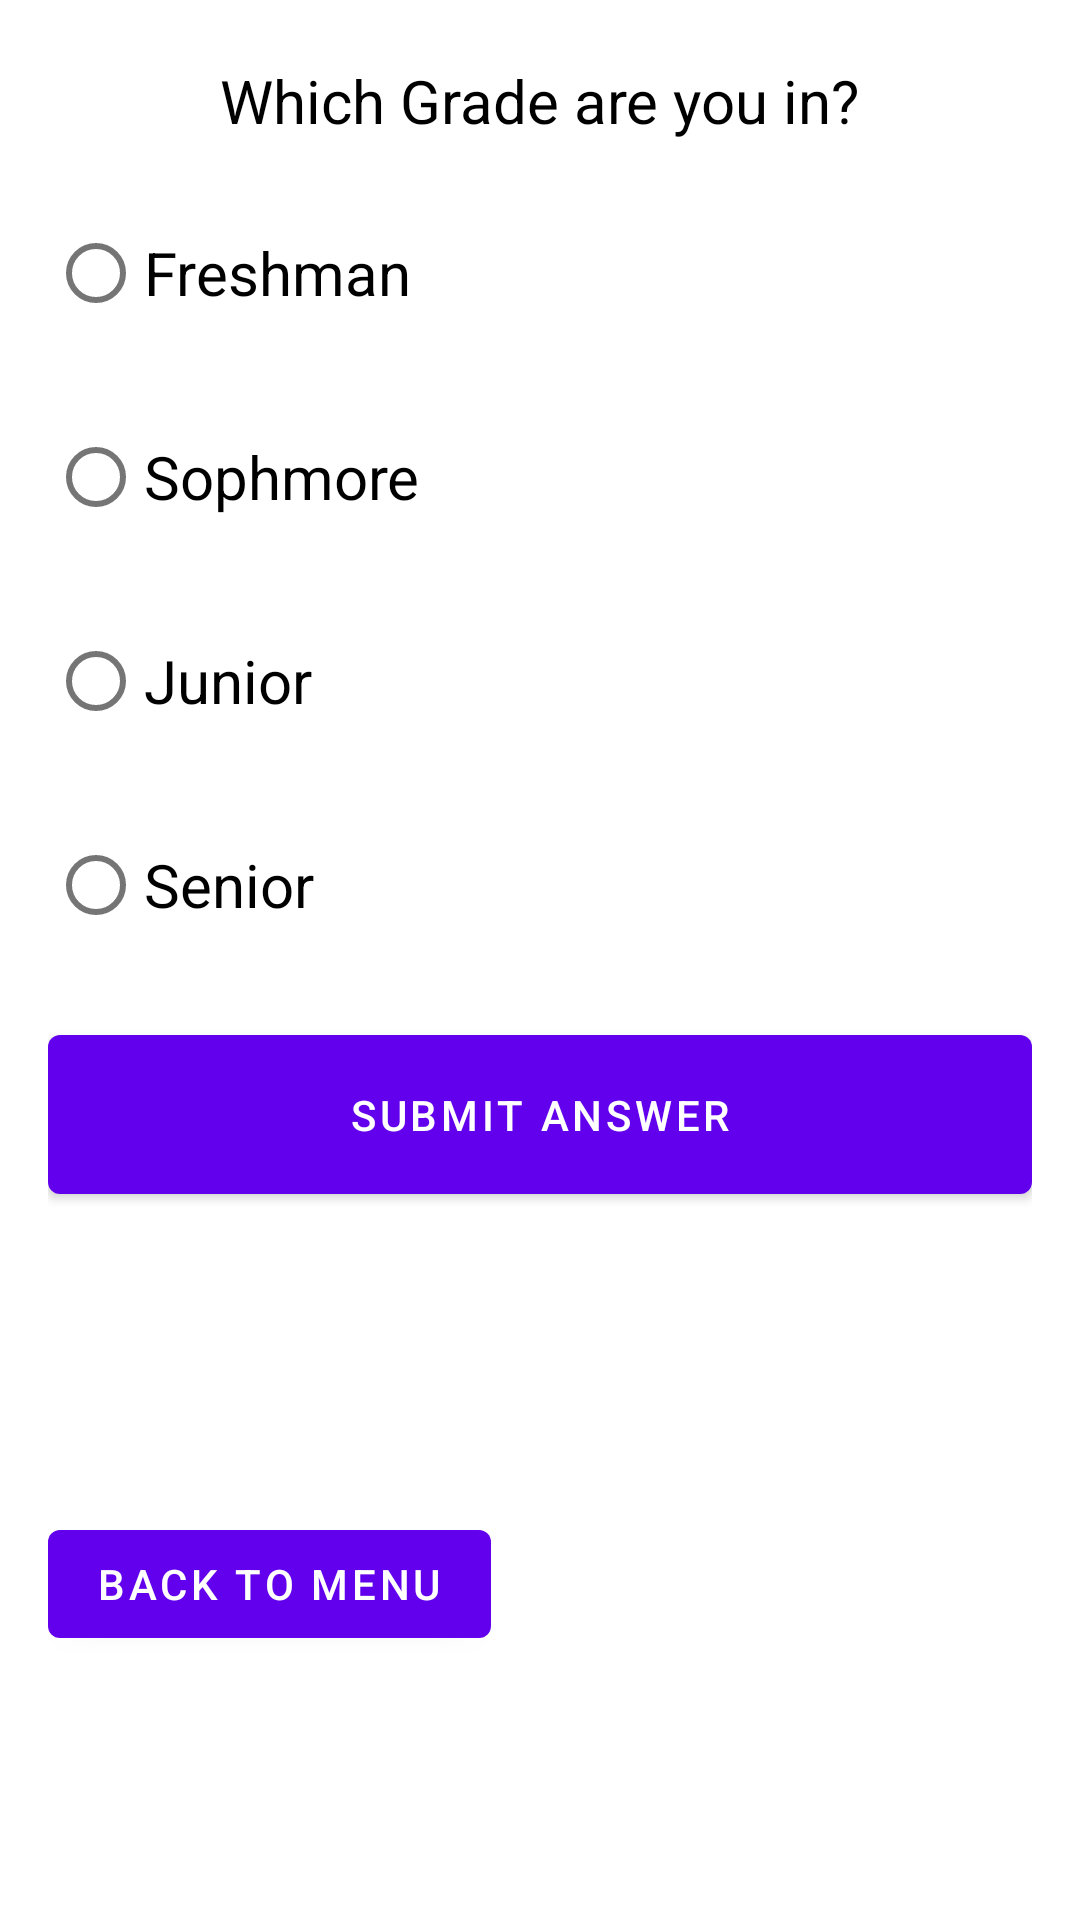

This screen was rendered from an Android layout file. Write that file and the resources it references.
<!-- AndroidManifest.xml: application theme Theme.Ub_intern_demo -->
<!-- res/layout/activity_question.xml -->
<?xml version="1.0" encoding="utf-8"?>
<RelativeLayout xmlns:android="http://schemas.android.com/apk/res/android"
    xmlns:tools="http://schemas.android.com/tools"
    android:layout_width="match_parent"
    android:layout_height="match_parent"
    android:paddingLeft="16dp"
    android:paddingRight="16dp"
    tools:context=".QuestionActivity">


    <TextView
        android:id="@+id/title"
        android:layout_width="wrap_content"
        android:layout_height="wrap_content"
        android:layout_centerHorizontal="true"
        android:layout_marginTop="20dp"
        android:text="Which Grade are you in?"
        android:textColor="@color/black"
        android:textSize="20dp">
    </TextView>

    <RadioGroup
        android:id="@+id/radio_group"
        android:layout_width="wrap_content"
        android:layout_height="wrap_content"
        android:layout_below="@id/title">

        <RadioButton
            android:id="@+id/fresh_chkBx"
            android:layout_width="wrap_content"
            android:layout_height="wrap_content"
            android:textSize="20dp"
            android:layout_marginTop="20dp"
            android:layout_marginBottom="20dp"
            android:text="Freshman" />


        <RadioButton
            android:id="@+id/soph_chkBx"
            android:layout_width="wrap_content"
            android:layout_height="wrap_content"
            android:layout_marginBottom="20dp"
            android:textSize="20dp"
            android:text="Sophmore" />

        <RadioButton
            android:id="@+id/jun_chkBx"
            android:layout_width="wrap_content"
            android:layout_height="wrap_content"
            android:layout_marginBottom="20dp"
            android:textSize="20dp"
            android:text="Junior" />

        <RadioButton
            android:id="@+id/sen_chkBx"
            android:layout_width="wrap_content"
            android:layout_height="wrap_content"
            android:text="Senior"
            android:textSize="20dp"/>
    </RadioGroup>


    <Button
        android:id="@+id/submit_btn"
        android:layout_width="match_parent"
        android:layout_height="65dp"
        android:layout_below="@id/radio_group"
        android:layout_centerHorizontal="true"
        android:layout_marginTop="20dp"
        android:text="Submit answer"></Button>

    <Button
        android:id="@+id/back_btn"
        android:layout_width="wrap_content"
        android:layout_height="wrap_content"
        android:layout_below="@+id/submit_btn"
        android:layout_marginTop="100dp"
        android:text="Back to Menu" />


    <ProgressBar
        android:id="@+id/progress_bar"
        android:layout_width="wrap_content"
        android:layout_height="wrap_content"
        android:layout_centerInParent="true"
        android:visibility="gone">

    </ProgressBar>


</RelativeLayout>
<!-- resources referenced by this layout -->
<resources>
  <style name="Theme.Ub_intern_demo" parent="Theme.MaterialComponents.DayNight.DarkActionBar">
          
          <item name="colorPrimary">@color/purple_500</item>
          <item name="colorPrimaryVariant">@color/purple_700</item>
          <item name="colorOnPrimary">@color/white</item>
          
          <item name="colorSecondary">@color/teal_200</item>
          <item name="colorSecondaryVariant">@color/teal_700</item>
          <item name="colorOnSecondary">@color/black</item>
          
          <item name="android:statusBarColor" tools:targetApi="l">?attr/colorPrimaryVariant</item>
          
      </style>
  <!-- not gathered from this repository: default colours our renderer supplied (Android Studio template values) -->
  <color name="purple_500">#FF6200EE</color>
  <color name="purple_700">#FF3700B3</color>
  <color name="teal_200">#FF03DAC5</color>
  <color name="teal_700">#FF018786</color>
  <color name="black">#FF000000</color>
  <color name="white">#FFFFFFFF</color>
</resources>
